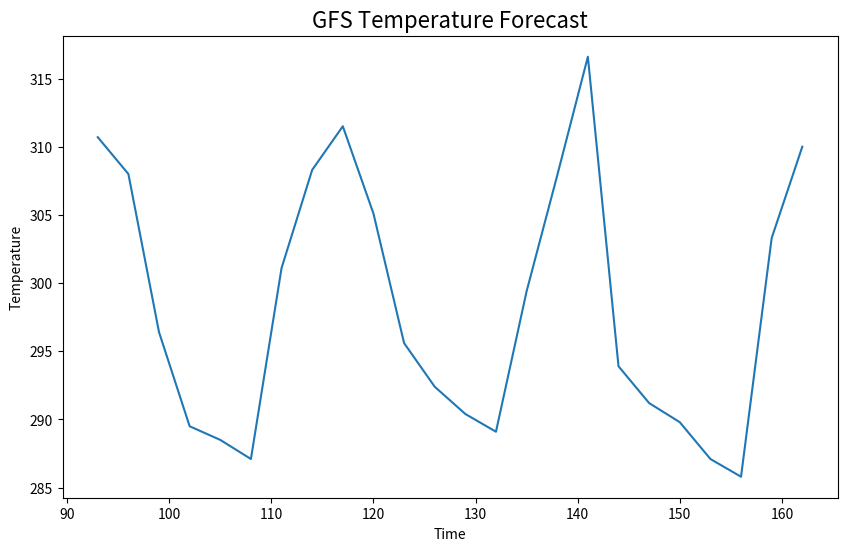
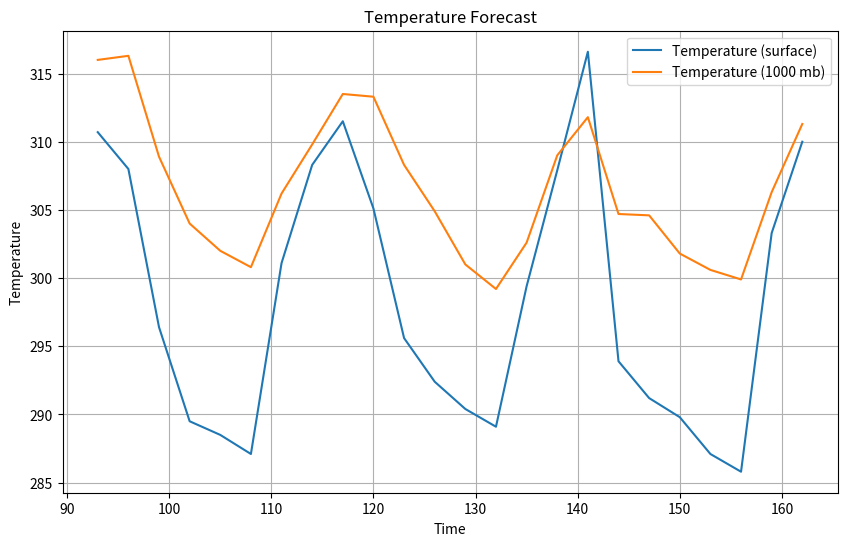

Write Python code to recreate these figures, in order.
%matplotlib inline

import matplotlib.pyplot as plt
import numpy as np

times = np.array([ 93.,  96.,  99., 102., 105., 108., 111., 114., 117.,
                  120., 123., 126., 129., 132., 135., 138., 141., 144.,
                  147., 150., 153., 156., 159., 162.])
temps = np.array([310.7, 308.0, 296.4, 289.5, 288.5, 287.1, 301.1, 308.3,
                  311.5, 305.1, 295.6, 292.4, 290.4, 289.1, 299.4, 307.9,
                  316.6, 293.9, 291.2, 289.8, 287.1, 285.8, 303.3, 310.])

# Create a figure
fig = plt.figure(figsize=(10, 6))

# Ask, out of a 1x1 grid, the first axes.
ax = fig.add_subplot(1, 1, 1)

# Plot times as x-variable and temperatures as y-variable
ax.plot(times, temps)

# Add some labels to the plot
ax.set_xlabel('Time')
ax.set_ylabel('Temperature')

# Prompt the notebook to re-display the figure after we modify it
fig

ax.set_title('GFS Temperature Forecast', fontdict={'size':16})

fig

# Set up more temperature data
temps_1000 = np.array([316.0, 316.3, 308.9, 304.0, 302.0, 300.8, 306.2, 309.8,
                       313.5, 313.3, 308.3, 304.9, 301.0, 299.2, 302.6, 309.0,
                       311.8, 304.7, 304.6, 301.8, 300.6, 299.9, 306.3, 311.3])

fig = plt.figure(figsize=(10, 6))
ax = fig.add_subplot(1, 1, 1)

# Plot two series of data
# The label argument is used when generating a legend.
ax.plot(times, temps, label='Temperature (surface)')
ax.plot(times, temps_1000, label='Temperature (1000 mb)')

# Add labels and title
ax.set_xlabel('Time')
ax.set_ylabel('Temperature')
ax.set_title('Temperature Forecast')

# Add gridlines
ax.grid(True)

# Add a legend to the upper left corner of the plot
ax.legend(loc='upper right')

